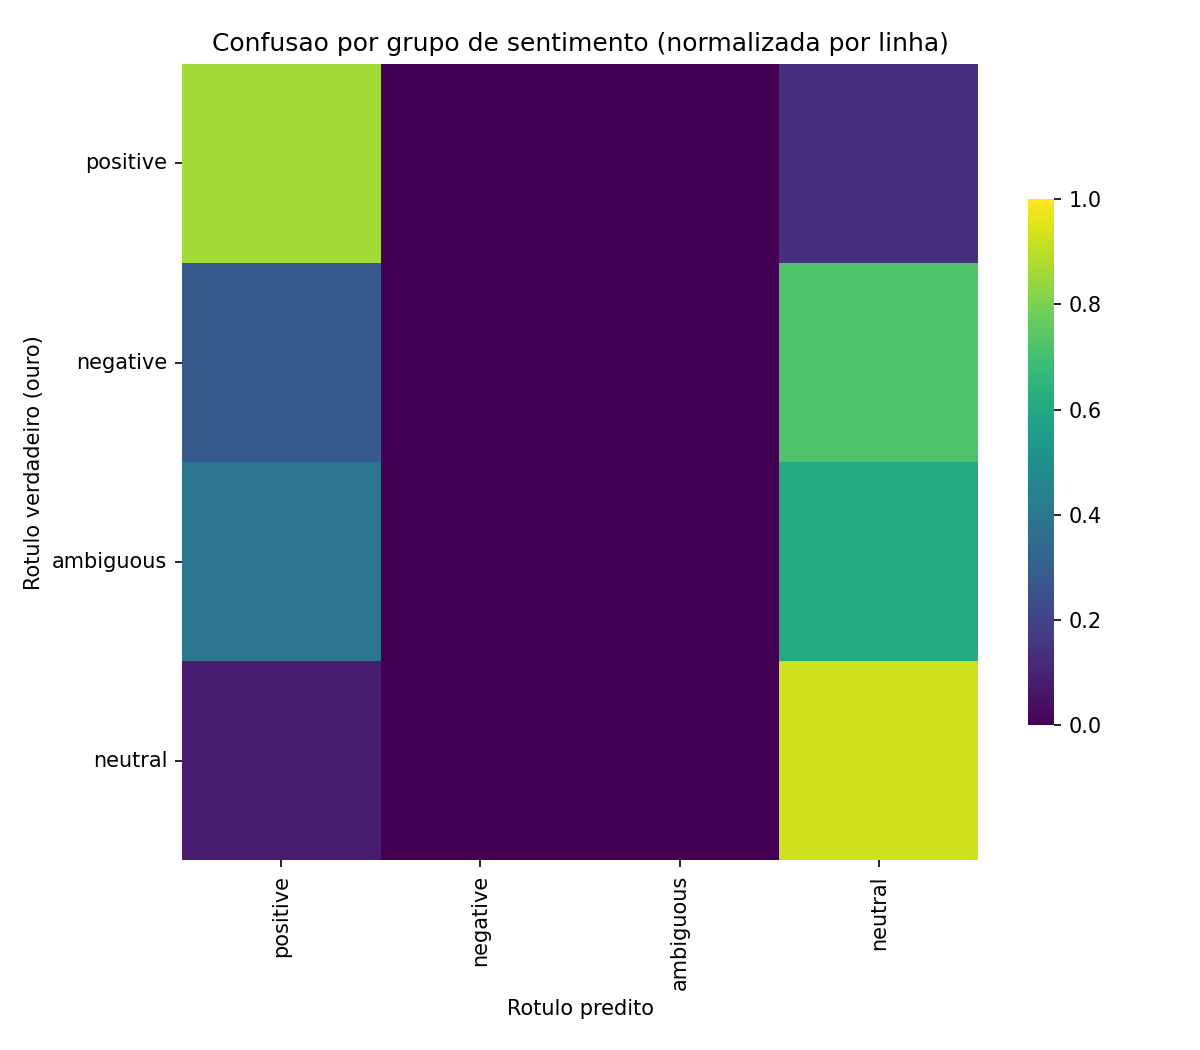

Values plotted in this chart, from the file beside it:
, positive, negative, ambiguous, neutral
positive, 0.8609, 0.0, 0.0, 0.1391
negative, 0.2809, 0.0, 0.0, 0.7191
ambiguous, 0.3878, 0.0, 0.0, 0.6122
neutral, 0.0747, 0.0, 0.0, 0.9253
